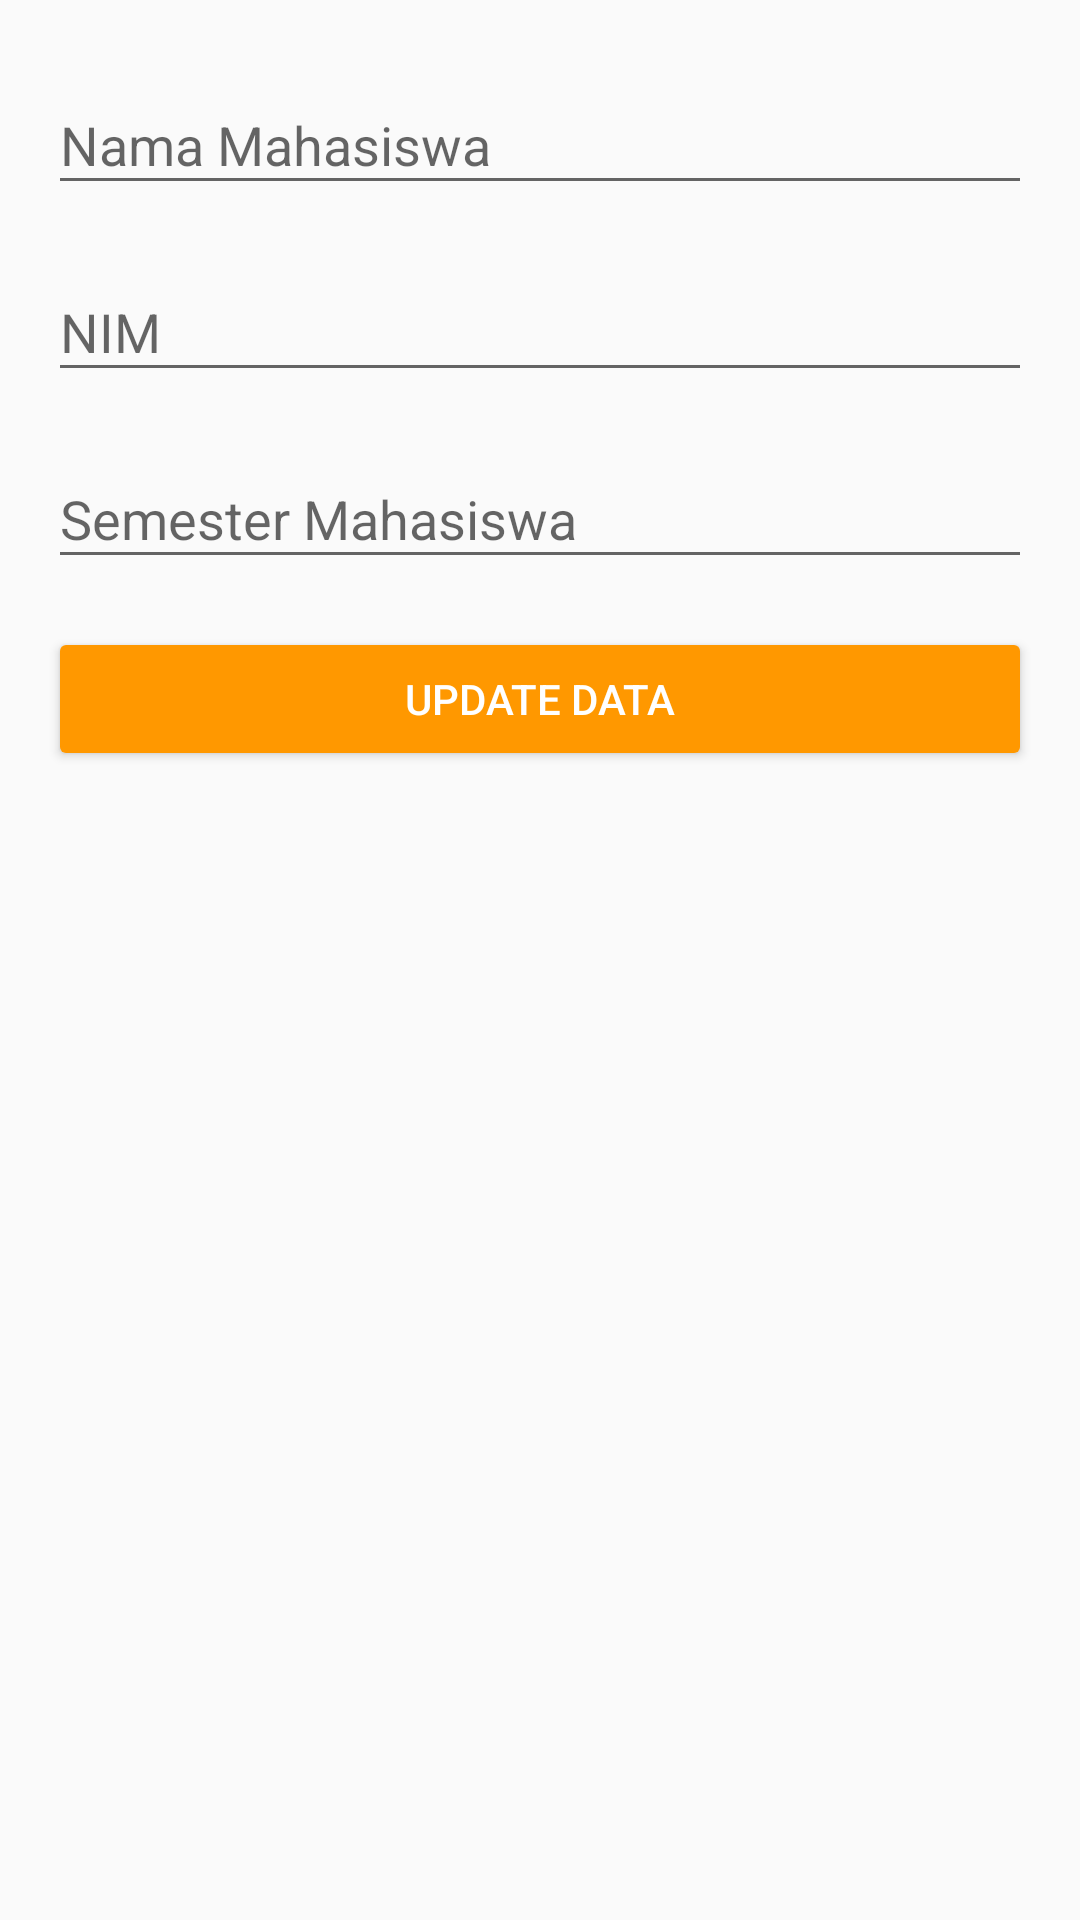

The Android layout XML behind this screen, and the referenced resources:
<!-- AndroidManifest.xml: application theme AppTheme -->
<!-- res/layout/activity_update.xml -->
<?xml version="1.0" encoding="utf-8"?>
<ScrollView xmlns:android="http://schemas.android.com/apk/res/android"
    xmlns:tools="http://schemas.android.com/tools"
    android:id="@+id/rootView"
    android:layout_width="match_parent"
    android:layout_height="match_parent"
    tools:context="com.alfianyusufabdullah.crudezqlite.ui.UpdateActivity">

    <LinearLayout
        android:layout_width="match_parent"
        android:layout_height="wrap_content"
        android:clipToPadding="false"
        android:focusable="true"
        android:focusableInTouchMode="true"
        android:orientation="vertical"
        android:padding="16dp">

        <android.support.design.widget.TextInputLayout
            android:id="@+id/inputNama"
            android:layout_width="match_parent"
            android:layout_height="wrap_content"
            android:hint="@string/hint_nama">

            <android.support.design.widget.TextInputEditText
                android:id="@+id/etNama"
                android:layout_width="match_parent"
                android:layout_height="wrap_content"
                android:inputType="textNoSuggestions|textPersonName" />

        </android.support.design.widget.TextInputLayout>

        <android.support.design.widget.TextInputLayout
            android:id="@+id/inputNim"
            android:layout_width="match_parent"
            android:layout_height="wrap_content"
            android:layout_marginTop="10dp"
            android:hint="@string/hint_nim">

            <android.support.design.widget.TextInputEditText
                android:id="@+id/etNim"
                android:layout_width="match_parent"
                android:layout_height="wrap_content"
                android:inputType="number" />

        </android.support.design.widget.TextInputLayout>

        <android.support.design.widget.TextInputLayout
            android:id="@+id/inputSemester"
            android:layout_width="match_parent"
            android:layout_height="wrap_content"
            android:layout_marginTop="10dp"
            android:hint="@string/hint_semester">

            <android.support.design.widget.TextInputEditText
                android:id="@+id/etSemester"
                android:layout_width="match_parent"
                android:layout_height="wrap_content"
                android:inputType="number" />

        </android.support.design.widget.TextInputLayout>

        <Button
            android:id="@+id/btnUpdateData"
            android:layout_width="match_parent"
            android:layout_height="wrap_content"
            android:layout_marginTop="16dp"
            android:text="@string/btn_text_update_data"
            android:textColor="#fff"
            android:theme="@style/MyButton" />

    </LinearLayout>
</ScrollView>
<!-- resources referenced by this layout -->
<resources>
  <string name="btn_text_update_data">Update Data</string>
  <string name="hint_nama">Nama Mahasiswa</string>
  <string name="hint_nim">NIM</string>
  <string name="hint_semester">Semester Mahasiswa</string>
  <style name="MyButton" parent="Theme.AppCompat.Light">
          <item name="colorControlHighlight">@color/btn_control_highlight</item>
          <item name="colorButtonNormal">@color/btn_normal</item>
      </style>
  <style name="AppTheme" parent="Theme.AppCompat.Light.DarkActionBar">
          
          <item name="colorPrimary">@color/colorPrimary</item>
          <item name="colorPrimaryDark">@color/colorPrimaryDark</item>
          <item name="colorAccent">@color/colorAccent</item>
      </style>
  <color name="btn_control_highlight">#fac577</color>
  <color name="btn_normal">@color/colorAccent</color>
  <color name="colorPrimary">#00BCD4</color>
  <color name="colorPrimaryDark">#0097A7</color>
  <color name="colorAccent">#ff9800</color>
</resources>
